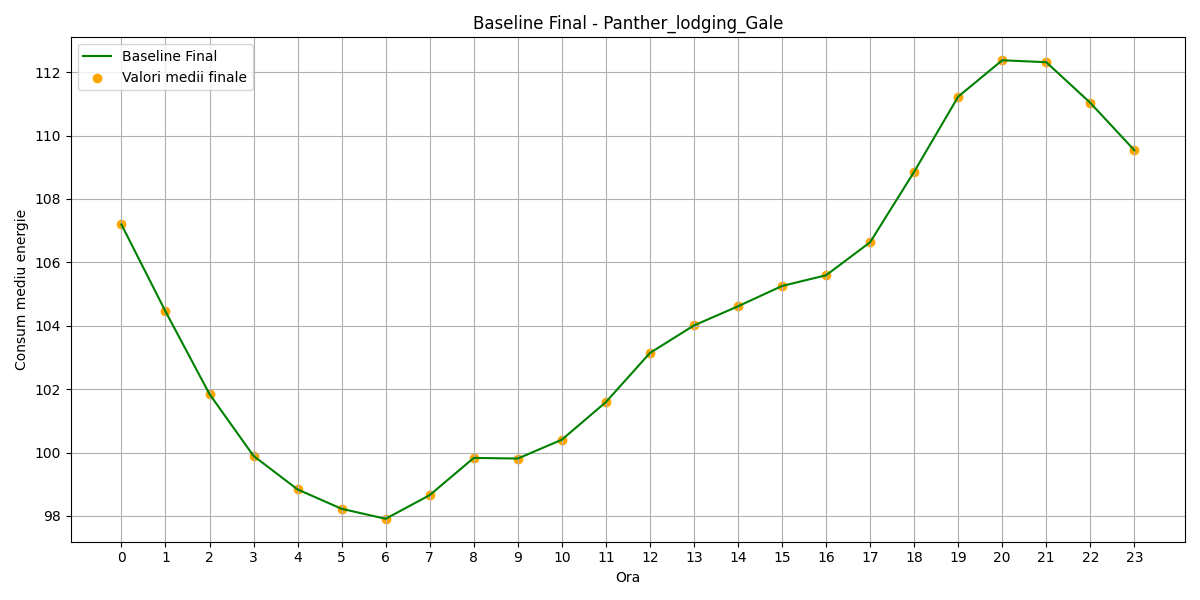

Values plotted in this chart, from the file beside it:
hour, B(t)_final
0, 107.2
1, 104.5
2, 101.8
3, 99.89
4, 98.84
5, 98.23
6, 97.91
7, 98.66
8, 99.83
9, 99.81
10, 100.4
11, 101.6
12, 103.1
13, 104
14, 104.6
15, 105.3
16, 105.6
17, 106.6
18, 108.9
19, 111.2
20, 112.4
21, 112.3
22, 111
23, 109.5
